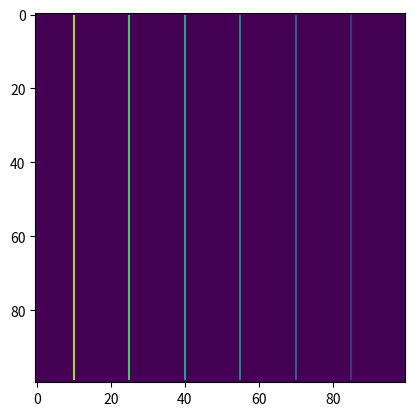
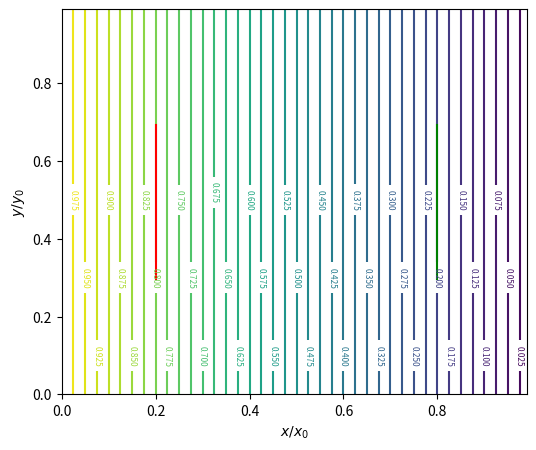

Source code (Python) for these figures, in order:
import numpy as np
import matplotlib.pyplot as plt
from scipy.ndimage import convolve, generate_binary_structure

N = 100
grid = np.zeros((N,N,N))+0.5
grid[30:70,30:70,20] = 1
grid[30:70,30:70,80] = 0
mask_pos = grid==1
mask_neg = grid==0
plt.imshow(mask_neg[:,:,20])

xv, yv, zv = np.meshgrid(np.arange(N),np.arange(N),np.arange(N))
grid = 1-zv/100
plt.contour(grid[:,0])

kern = generate_binary_structure(3,1).astype(float)/6
kern[1,1,1] = 0
kern

def neumann(a):
  a[0,:,:] = a[1,:,:]; a[-1,:,:] = a[-2,:,:]
  a[:,0,:] = a[:,1,:]; a[:,-1,:] = a[:,-2,:]
  a[:,:,0] = a[:,:,1]; a[:,:,-1] = a[:,:,-2]
  return a

  err = []
  iters = 2000
  for i in range(iters):
      grid_update = convolve(grid,ker, mode='constant')
      # Boundary conditions (neumann)
      grid_update = neumann(grid_update)
      # Boundary condition (dirchlett)
      grid_update[mask_pos] = 1
      grid_update[mask_neg] = 0
      # See what error is between consecutive arrays
      err.append(np.mean((grid-grid_update)**2))
      grid = grid_update

slc = 50
plt.figure(figsize=(6,5))
CS = plt.contour(np.arange(100)/100, np.arange(100)/100, grid[:,slc], levels=40)
plt.clabel(CS, CS.levels, inline=True, fontsize=6)
plt.xlabel('$x/x_0$')
plt.ylabel('$y/y_0$')
plt.axvline(0.2, ymin=0.3, ymax=0.7, color='r')
plt.axvline(0.8, ymin=0.3, ymax=0.7, color='g')
plt.show()
